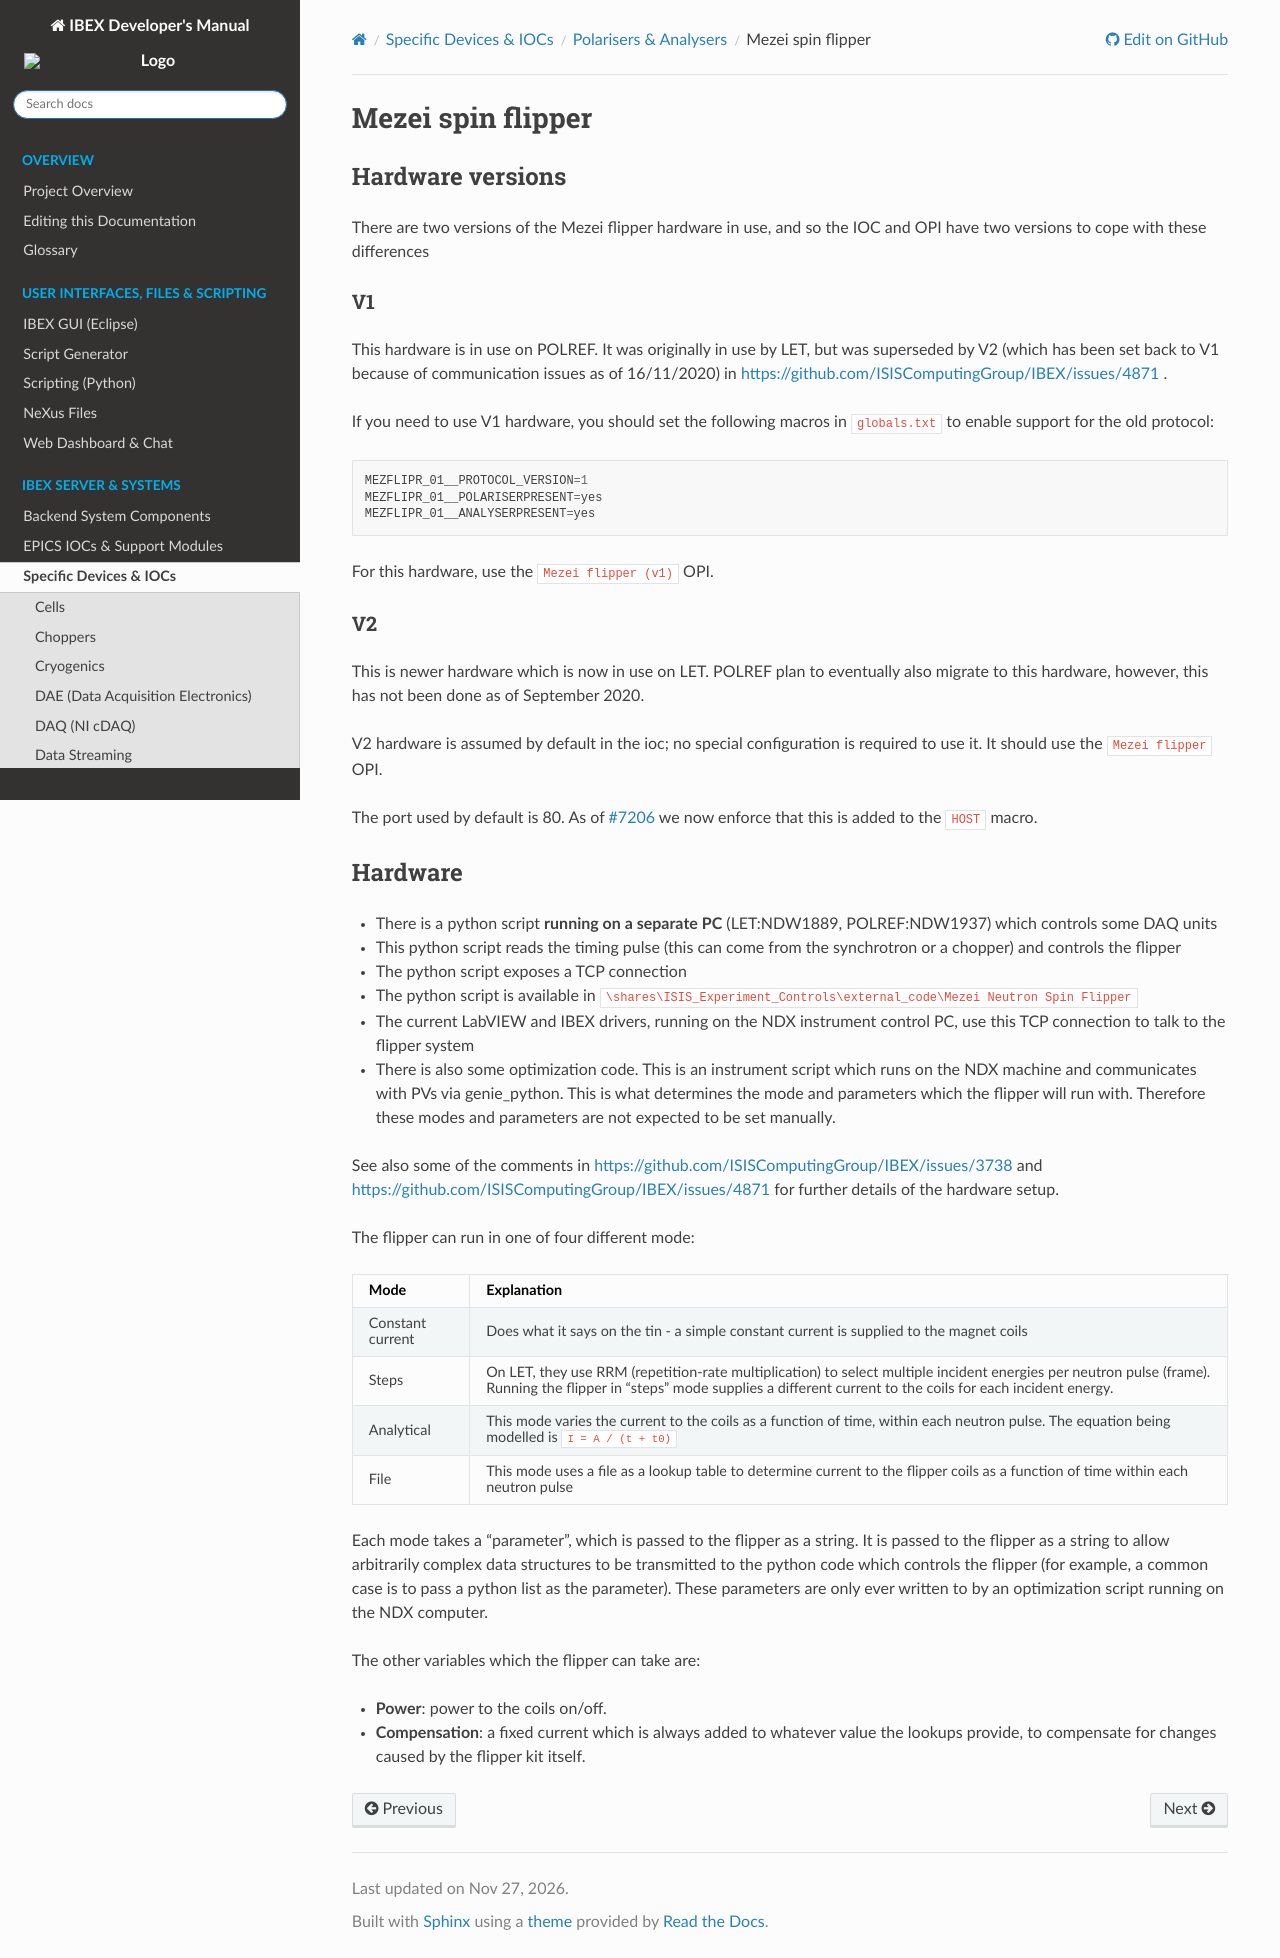

repository: ISISComputingGroup/ibex_developers_manual · page: specific_iocs/polarisers_and_analysers/Mezei-Spin-Flipper.html · generator: sphinx

# Mezei spin flipper

## Hardware versions

There are two versions of the Mezei flipper hardware in use, and so the IOC and OPI have two versions to cope with these differences

### V1

This hardware is in use on POLREF. It was originally in use by LET, but was superseded by V2 (which has been set back to V1 because of communication issues as of 16/11/2020) in https://github.com/ISISComputingGroup/IBEX/issues/4871 .

If you need to use V1 hardware, you should set the following macros in `globals.txt` to enable support for the old protocol:

```
MEZFLIPR_01__PROTOCOL_VERSION=1
MEZFLIPR_01__POLARISERPRESENT=yes
MEZFLIPR_01__ANALYSERPRESENT=yes
```

For this hardware, use the `Mezei flipper (v1)` OPI.

### V2

This is newer hardware which is now in use on LET. POLREF plan to eventually also migrate to this hardware, however, this has not been done as of September 2020.

V2 hardware is assumed by default in the ioc; no special configuration is required to use it. It should use the `Mezei flipper` OPI.

The port used by default is 80. As of [#7206](https://github.com/ISISComputingGroup/IBEX/issues/7206) we now enforce that this is added to the `HOST` macro. 

## Hardware

- There is a python script **running on a separate PC** (LET:NDW1889, POLREF:NDW1937) which controls some DAQ units
- This python script reads the timing pulse (this can come from the synchrotron or a chopper) and controls the flipper
- The python script exposes a TCP connection
- The python script is available in `\shares\ISIS_Experiment_Controls\external_code\Mezei Neutron Spin Flipper`
- The current LabVIEW and IBEX drivers, running on the NDX instrument control PC, use this TCP connection to talk to the flipper system
- There is also some optimization code. This is an instrument script which runs on the NDX machine and communicates with PVs via genie_python. This is what determines the mode and parameters which the flipper will run with. Therefore these modes and parameters are not expected to be set manually.

See also some of the comments in https://github.com/ISISComputingGroup/IBEX/issues/3738 and https://github.com/ISISComputingGroup/IBEX/issues/4871 for further details of the hardware setup.

The flipper can run in one of four different mode:

| Mode | Explanation |
| --- | --- |
| Constant current | Does what it says on the tin - a simple constant current is supplied to the magnet coils |
| Steps | On LET, they use RRM (repetition-rate multiplication) to select multiple incident energies per neutron pulse (frame). Running the flipper in "steps" mode supplies a different current to the coils for each incident energy. |
| Analytical | This mode varies the current to the coils as a function of time, within each neutron pulse. The equation being modelled is `I = A / (t + t0)` |
| File | This mode uses a file as a lookup table to determine current to the flipper coils as a function of time within each neutron pulse |

Each mode takes a "parameter", which is passed to the flipper as a string. It is passed to the flipper as a string to allow arbitrarily complex data structures to be transmitted to the python code which controls the flipper (for example, a common case is to pass a python list as the parameter). These parameters are only ever written to by an optimization script running on the NDX computer.

The other variables which the flipper can take are:
- **Power**: power to the coils on/off.
- **Compensation**: a fixed current which is always added to whatever value the lookups provide, to compensate for changes caused by the flipper kit itself.
